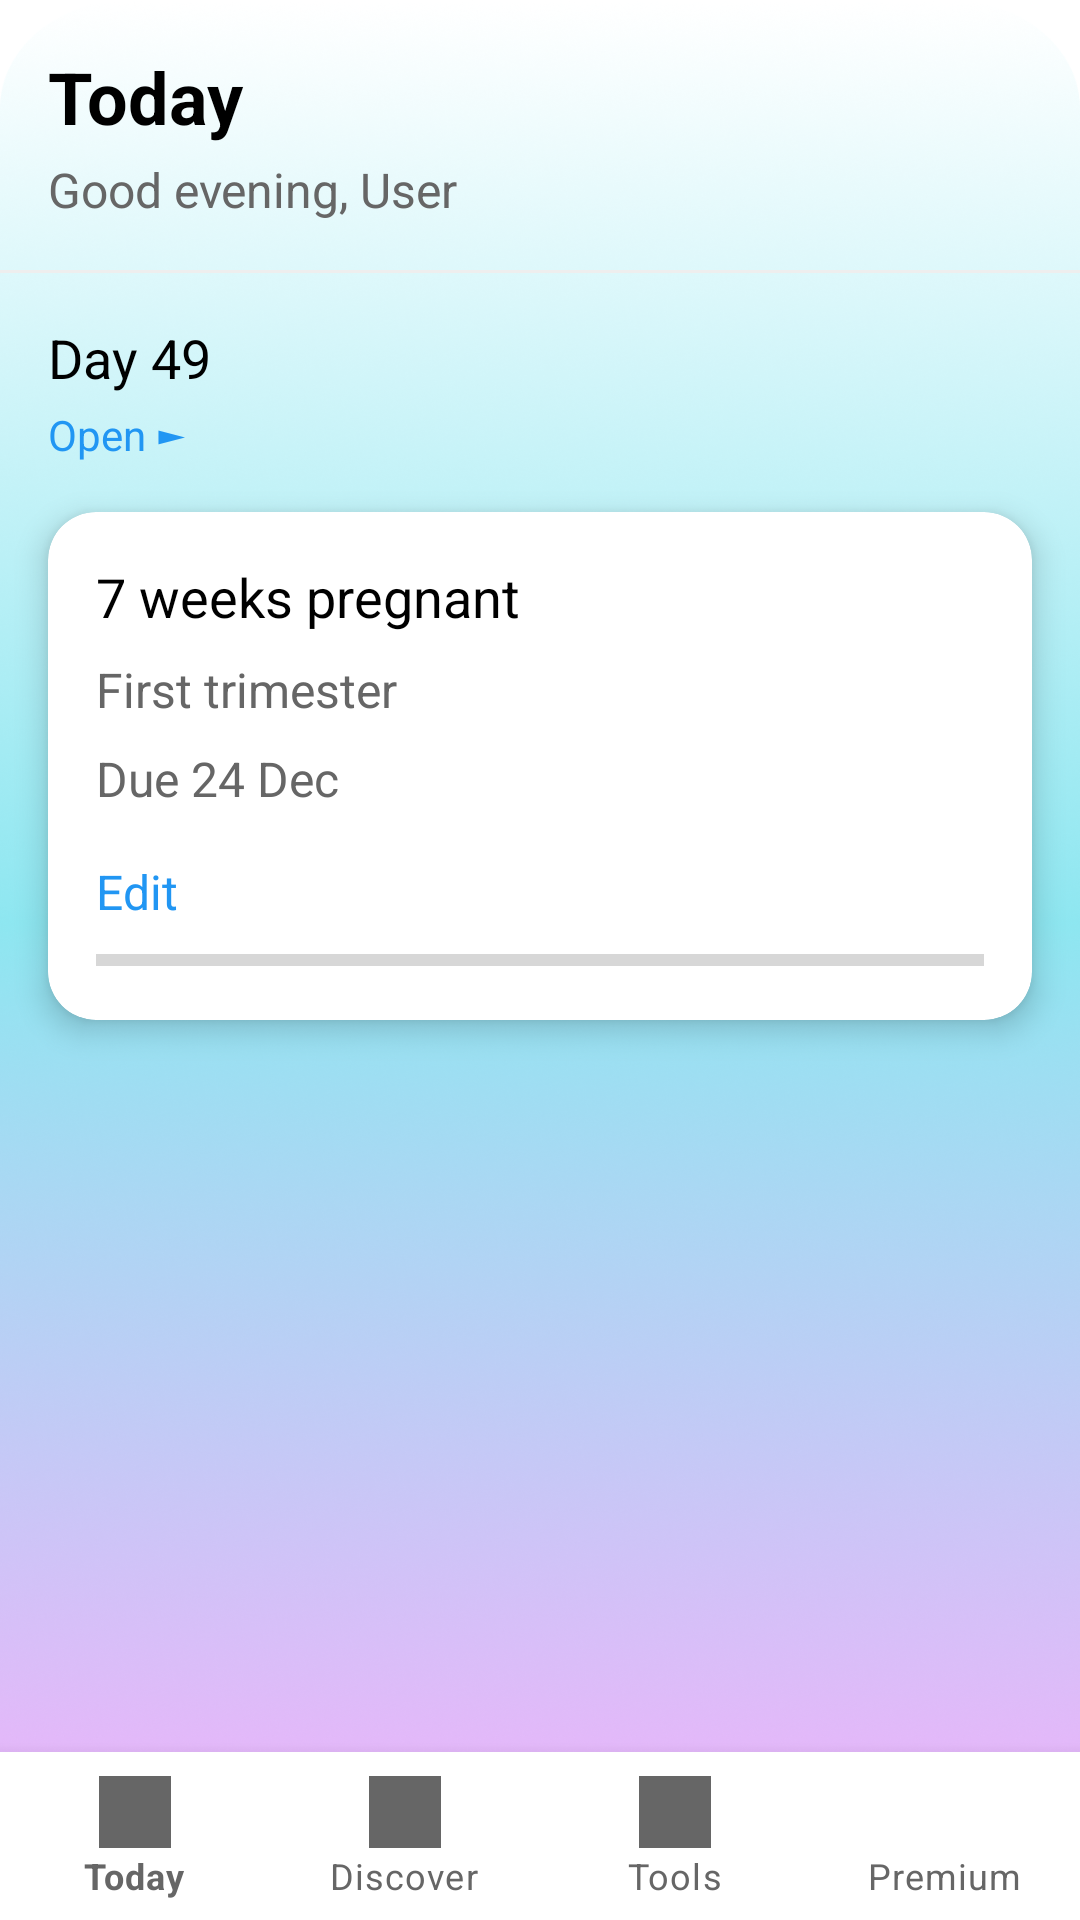

Android layout source for this screen:
<!-- AndroidManifest.xml: activity theme AppTheme -->
<!-- res/layout/activity_dashboard.xml -->
<?xml version="1.0" encoding="utf-8"?>
<androidx.constraintlayout.widget.ConstraintLayout
    xmlns:android="http://schemas.android.com/apk/res/android"
    xmlns:app="http://schemas.android.com/apk/res-auto"
    xmlns:tools="http://schemas.android.com/tools"
    android:id="@+id/root_layout"
    android:layout_width="match_parent"
    android:layout_height="match_parent"
    android:background="@drawable/splash"
    tools:context=".DashboardActivity">

    
    <TextView
        android:id="@+id/header_today"
        android:layout_width="wrap_content"
        android:layout_height="wrap_content"
        android:text="Today"
        android:textColor="#000000"
        android:textSize="24sp"
        android:textStyle="bold"
        app:layout_constraintTop_toTopOf="parent"
        app:layout_constraintStart_toStartOf="parent"
        android:layout_margin="16dp"/>

    <TextView
        android:id="@+id/header_greeting"
        android:layout_width="wrap_content"
        android:layout_height="wrap_content"
        android:text="Good evening, User"
        android:textColor="#666666"
        android:textSize="16sp"
        app:layout_constraintTop_toBottomOf="@id/header_today"
        app:layout_constraintStart_toStartOf="parent"
        android:layout_marginStart="16dp"
        android:layout_marginTop="4dp"/>

    <View
        android:id="@+id/separator"
        android:layout_width="0dp"
        android:layout_height="1dp"
        android:background="#EEEEEE"
        app:layout_constraintTop_toBottomOf="@id/header_greeting"
        app:layout_constraintStart_toStartOf="parent"
        app:layout_constraintEnd_toEndOf="parent"
        android:layout_marginTop="16dp"/>

    
    <TextView
        android:id="@+id/day_count"
        android:layout_width="wrap_content"
        android:layout_height="wrap_content"
        android:text="Day 49"
        android:textSize="18sp"
        android:textColor="#000000"
        app:layout_constraintTop_toBottomOf="@id/separator"
        app:layout_constraintStart_toStartOf="parent"
        android:layout_marginTop="16dp"
        android:layout_marginStart="16dp"/>

    <TextView
        android:id="@+id/open_arrow"
        android:layout_width="wrap_content"
        android:layout_height="wrap_content"
        android:text="Open ►"
        android:textColor="#2196F3"
        android:textSize="14sp"
        app:layout_constraintTop_toBottomOf="@id/day_count"
        app:layout_constraintStart_toStartOf="parent"
        android:layout_marginStart="16dp"
        android:layout_marginTop="4dp"/>

    
    <com.google.android.material.card.MaterialCardView
        android:id="@+id/info_card"
        android:layout_width="0dp"
        android:layout_height="wrap_content"
        android:layout_margin="16dp"
        app:cardCornerRadius="16dp"
        app:cardElevation="6dp"
        app:layout_constraintTop_toBottomOf="@id/open_arrow"
        app:layout_constraintStart_toStartOf="parent"
        app:layout_constraintEnd_toEndOf="parent">

        <LinearLayout
            android:layout_width="match_parent"
            android:layout_height="wrap_content"
            android:orientation="vertical"
            android:padding="16dp">

            <TextView
                android:id="@+id/week_info"
                android:layout_width="wrap_content"
                android:layout_height="wrap_content"
                android:text="7 weeks pregnant"
                android:textColor="#000000"
                android:textSize="18sp" />

            <TextView
                android:id="@+id/trimester_info"
                android:layout_width="wrap_content"
                android:layout_height="wrap_content"
                android:text="First trimester"
                android:textColor="#666666"
                android:textSize="16sp"
                android:layout_marginTop="8dp" />

            <TextView
                android:id="@+id/due_date_info"
                android:layout_width="wrap_content"
                android:layout_height="wrap_content"
                android:text="Due 24 Dec"
                android:textColor="#666666"
                android:textSize="16sp"
                android:layout_marginTop="8dp" />

            <TextView
                android:id="@+id/edit_text"
                android:layout_width="wrap_content"
                android:layout_height="wrap_content"
                android:text="Edit"
                android:textColor="#2196F3"
                android:textSize="16sp"
                android:layout_marginTop="16dp" />

            <ProgressBar
                android:id="@+id/week_progress"
                style="?android:attr/progressBarStyleHorizontal"
                android:layout_width="match_parent"
                android:layout_height="8dp"
                android:progress="0"
                android:max="40"
                android:progressTint="#2196F3"
                android:layout_marginTop="8dp" />
        </LinearLayout>
    </com.google.android.material.card.MaterialCardView>

    <com.google.android.material.bottomnavigation.BottomNavigationView
        android:id="@+id/bottom_navigation"
        android:layout_width="0dp"
        android:layout_height="wrap_content"
        android:background="@android:color/white"
        app:layout_constraintBottom_toBottomOf="parent"
        app:layout_constraintStart_toStartOf="parent"
        app:layout_constraintEnd_toEndOf="parent"
        app:menu="@menu/bottom_nav_menu"
        app:itemIconTint="@color/nav_item_color"
        app:itemTextColor="@color/nav_item_color"
        app:itemIconSize="24dp"
        app:labelVisibilityMode="labeled"/>
</androidx.constraintlayout.widget.ConstraintLayout>
<!-- resources referenced by this layout -->
<resources>
  <color name="nav_item_color">#666666</color>
  <!-- drawable splash: png bitmap (drawable, 626750 bytes) -->
  <style name="AppTheme" parent="Theme.MaterialComponents.Light.NoActionBar">
          
          <item name="colorPrimary">@color/colorPrimary</item>
          <item name="colorPrimaryDark">@color/colorPrimaryDark</item>
          <item name="colorAccent">@color/colorAccent</item>
      </style>
  <color name="colorPrimary">#6200EE</color>
  <color name="colorPrimaryDark">#3700B3</color>
  <color name="colorAccent">#03DAC5</color>
</resources>
